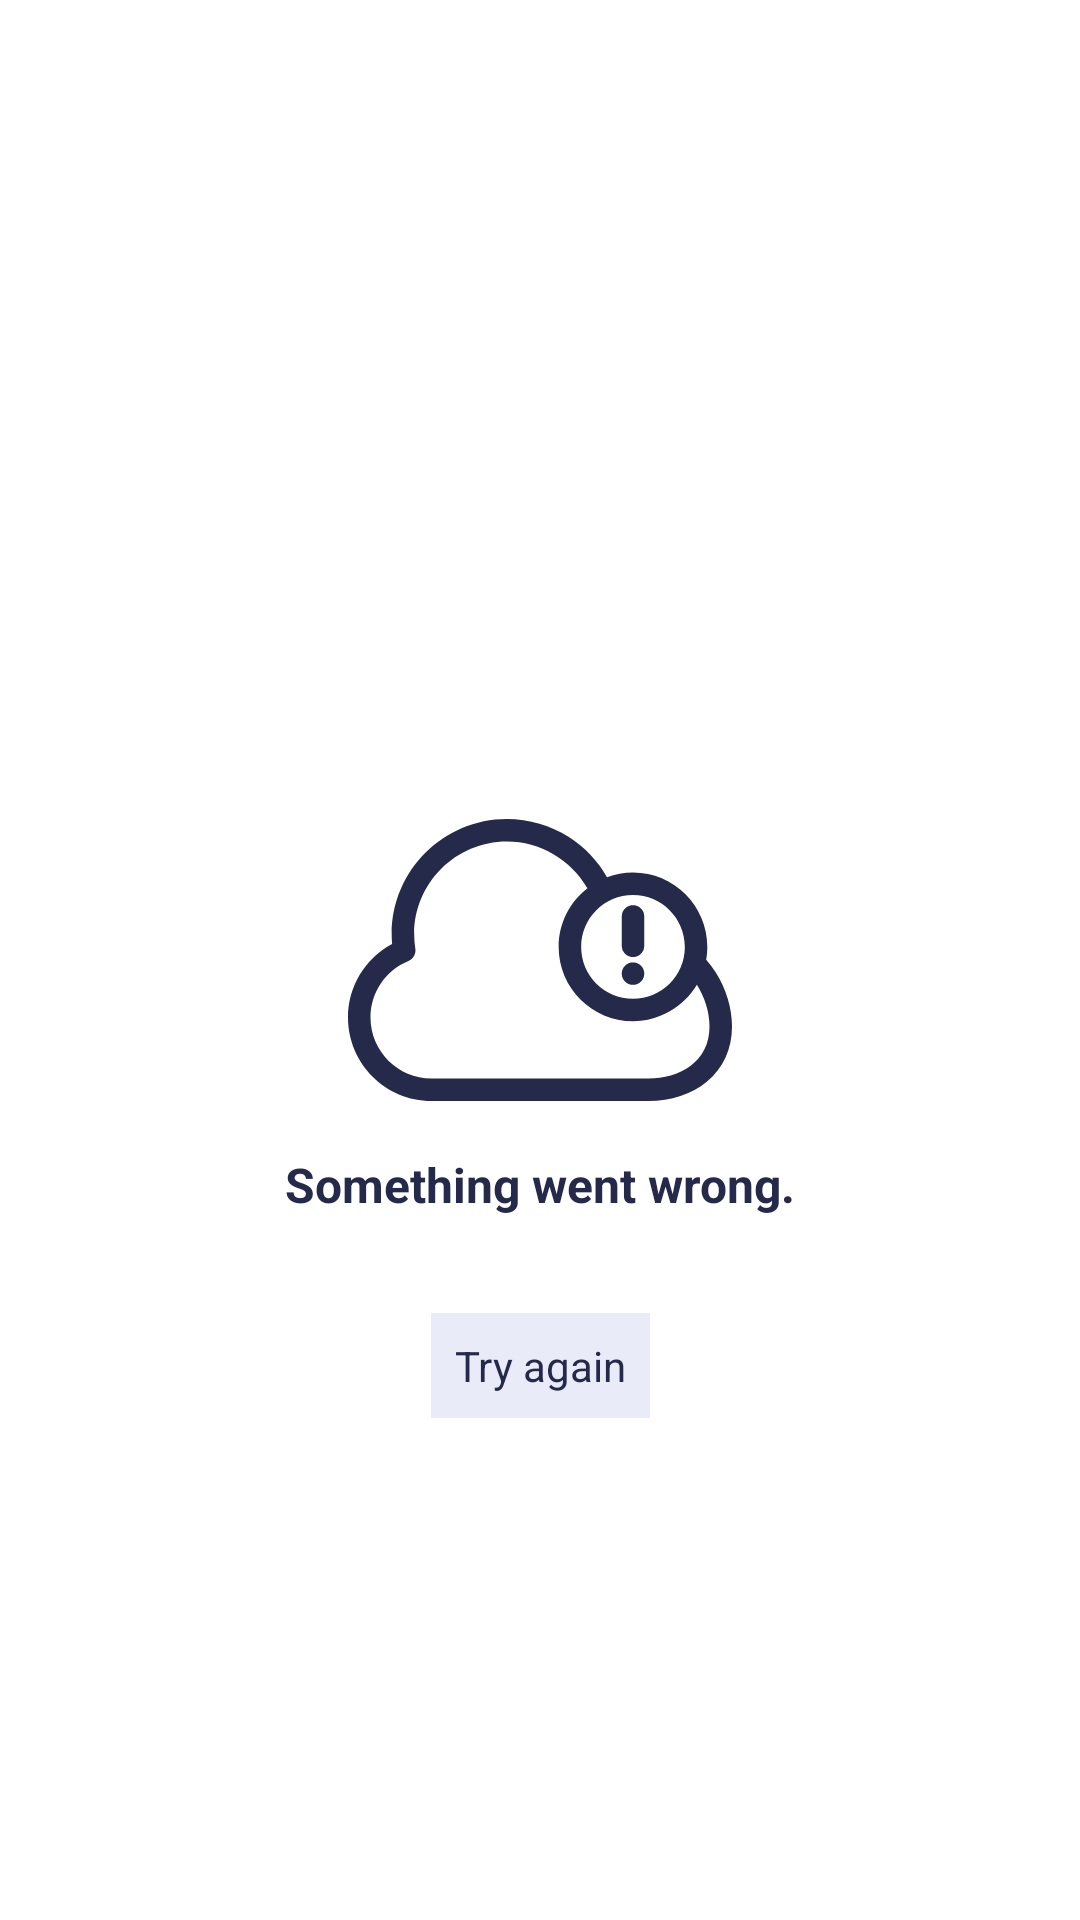

Reconstruct the res/layout file that produces this screen, plus the resources it refers to.
<!-- AndroidManifest.xml: application theme Theme.WeatherChecker -->
<!-- res/layout/error_page.xml -->
<?xml version="1.0" encoding="utf-8"?>
<androidx.constraintlayout.widget.ConstraintLayout
    xmlns:android="http://schemas.android.com/apk/res/android"
    xmlns:app="http://schemas.android.com/apk/res-auto"
    android:layout_width="match_parent"
    android:layout_height="match_parent">


    <ImageView
        android:id="@+id/imageView"
        android:layout_width="0dp"
        android:layout_height="0dp"
        android:layout_marginStart="8dp"
        android:layout_marginEnd="8dp"
        android:src="@drawable/ic_error"
        app:layout_constraintBottom_toBottomOf="parent"
        app:layout_constraintEnd_toEndOf="parent"
        app:layout_constraintHeight_percent="0.2"
        app:layout_constraintStart_toStartOf="parent"
        app:layout_constraintTop_toTopOf="parent"
        app:tint="@color/text_color" />

    <TextView
        android:id="@+id/textView2"
        android:layout_width="wrap_content"
        android:layout_height="wrap_content"
        android:layout_marginStart="8dp"
        android:layout_marginEnd="8dp"
        android:text="@string/something_went_wrong"
        android:textColor="@color/text_color"
        android:textSize="16sp"
        android:textStyle="bold"
        app:layout_constraintEnd_toEndOf="parent"
        app:layout_constraintStart_toStartOf="parent"
        app:layout_constraintTop_toBottomOf="@+id/imageView" />

    <TextView
        android:layout_width="wrap_content"
        android:layout_height="wrap_content"
        android:layout_marginStart="8dp"
        android:layout_marginTop="32dp"
        android:layout_marginEnd="8dp"
        android:background="@color/button"
        android:padding="8dp"
        android:text="@string/try_again"
        android:textColor="@color/button_text"
        app:layout_constraintEnd_toEndOf="parent"
        app:layout_constraintStart_toStartOf="parent"
        app:layout_constraintTop_toBottomOf="@+id/textView2" />


</androidx.constraintlayout.widget.ConstraintLayout>
<!-- resources referenced by this layout -->
<resources>
  <color name="button">#E9EBF9</color>
  <color name="button_text">#25294A</color>
  <color name="text_color">#25294A</color>
  <!-- drawable ic_error (drawable) -->
  <vector xmlns:android="http://schemas.android.com/apk/res/android"
      android:width="512dp"
      android:height="512dp"
      android:viewportWidth="512"
      android:viewportHeight="512">
    <path
        android:fillColor="#FF000000"
        android:pathData="M490.579,273.114c-3.948,-6.272 -8.295,-12.056 -12.967,-17.298c0.992,-5.616 1.512,-11.393 1.512,-17.29c0,-54.654 -44.464,-99.119 -99.118,-99.119c-12.171,0 -23.834,2.21 -34.616,6.242c-12.215,-21.504 -29.443,-39.79 -50.359,-53.299c-24.797,-16.017 -53.572,-24.483 -83.214,-24.483c-84.682,0 -153.575,68.894 -153.575,153.575c0,4.347 0.186,8.714 0.555,13.064C22.734,253.759 0,291.165 0,332.733c0,61.426 49.974,111.4 111.4,111.4h289.2c30.125,0 57.731,-9.121 77.731,-25.681C500.358,400.214 512,374.723 512,344.734C512,320.495 504.393,295.06 490.579,273.114zM380.006,169.407c38.112,0.001 69.118,31.007 69.118,69.119s-31.006,69.118 -69.118,69.118s-69.119,-31.006 -69.119,-69.118C310.887,200.414 341.893,169.407 380.006,169.407zM400.6,414.133H111.4c-44.884,0 -81.4,-36.516 -81.4,-81.4c0,-33.235 19.885,-62.828 50.659,-75.392c6.454,-2.635 10.242,-9.369 9.143,-16.253c-1.035,-6.48 -1.56,-13.091 -1.56,-19.646c0,-68.14 55.436,-123.575 123.575,-123.575c44.38,0 85.559,24.224 107.394,62.431c-23.305,18.152 -38.323,46.468 -38.323,78.229c0,54.654 44.464,99.118 99.119,99.118c36.181,0 67.89,-19.49 85.196,-48.518C475.522,305.433 482,325.345 482,344.734C482,392.674 441.117,414.133 400.6,414.133z"/>
    <path
        android:fillColor="#FF000000"
        android:pathData="M380.006,182.881c-8.284,0 -15,6.716 -15,15v39.236c0,8.284 6.716,15 15,15s15,-6.716 15,-15v-39.236C395.006,189.597 388.29,182.881 380.006,182.881z"/>
    <path
        android:fillColor="#FF000000"
        android:pathData="M380.01,274.17m-15,0a15,15 0,1 1,30 0a15,15 0,1 1,-30 0"/>
  </vector>
  <string name="something_went_wrong">Something went wrong.</string>
  <string name="try_again">Try again</string>
  <style name="Theme.WeatherChecker" parent="Theme.MaterialComponents.DayNight.NoActionBar">
          
          <item name="colorPrimary">@color/purple_500</item>
          <item name="colorPrimaryVariant">@color/purple_700</item>
          <item name="colorOnPrimary">@color/white</item>
          
          <item name="colorSecondary">@color/teal_200</item>
          <item name="colorSecondaryVariant">@color/teal_700</item>
          <item name="colorOnSecondary">@color/black</item>
          
          <item name="android:statusBarColor" tools:targetApi="l">@color/background_color</item>
          
      </style>
  <color name="purple_500">#FF6200EE</color>
  <color name="purple_700">#FF3700B3</color>
  <color name="white">#FFFFFFFF</color>
  <color name="teal_200">#FF03DAC5</color>
  <color name="teal_700">#FF018786</color>
  <color name="black">#FF000000</color>
  <color name="background_color">#E9EBF9</color>
</resources>
